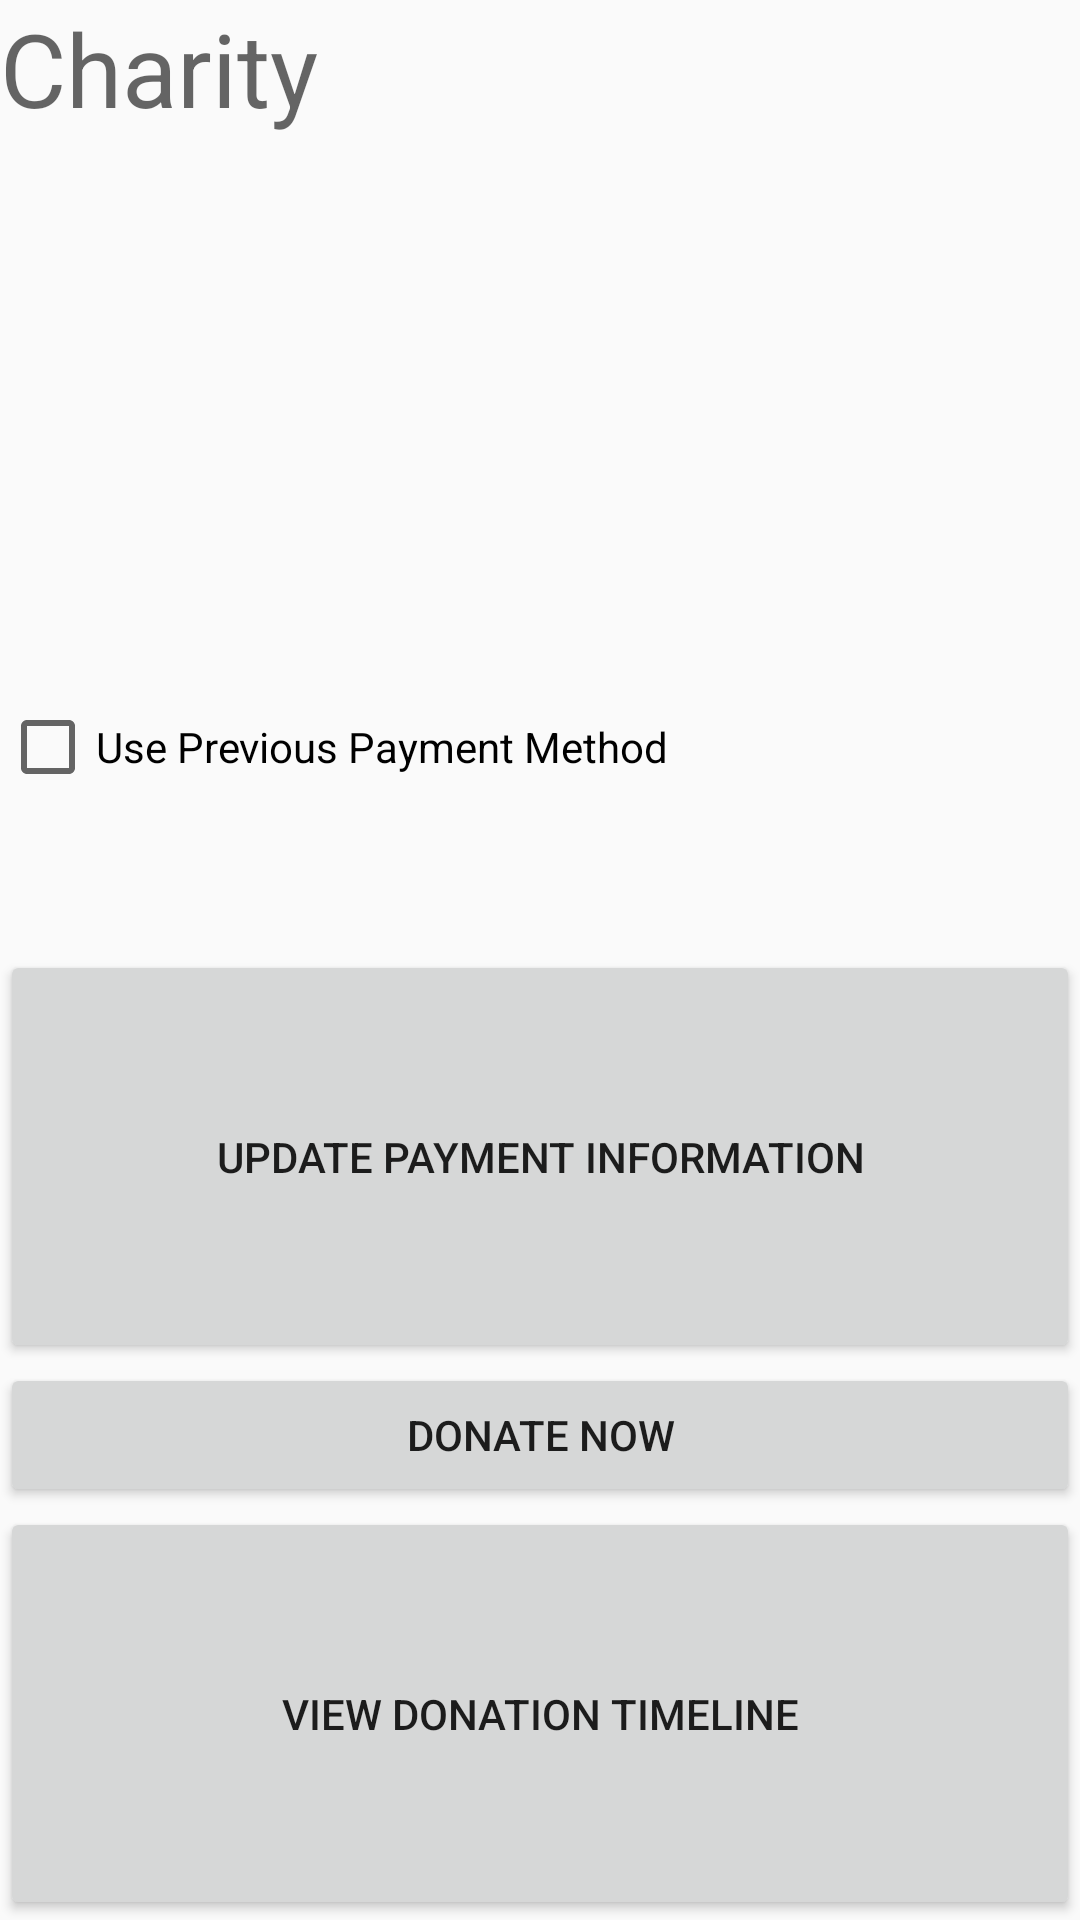

The Android layout XML behind this screen, and the referenced resources:
<!-- AndroidManifest.xml: application theme AppTheme -->
<!-- res/layout/activity_donate.xml -->
<?xml version="1.0" encoding="utf-8"?>
<LinearLayout xmlns:android="http://schemas.android.com/apk/res/android"
    android:layout_width="match_parent"
    android:layout_height="wrap_content"
    android:orientation="vertical">

    <TextView
        android:id="@+id/tv_charity"
        android:layout_width="match_parent"
        android:layout_height="92dp"
        android:layout_weight="1"
        android:text="Charity"
        android:textAppearance="@style/TextAppearance.AppCompat.Display1" />

    <CheckBox
        android:id="@+id/cb_use_payment"
        android:layout_width="match_parent"
        android:layout_height="46dp"
        android:layout_weight="1"
        android:text="Use Previous Payment Method" />

    <Button
        android:id="@+id/btn_update_payment"
        android:layout_width="match_parent"
        android:layout_height="wrap_content"
        android:layout_weight="1"
        android:text="Update Payment Information" />

    <Button
        android:id="@+id/btn_donate"
        android:layout_width="match_parent"
        android:layout_height="wrap_content"
        android:text="Donate now" />

    <Button
        android:id="@+id/btn_donate_viewhistory"
        android:layout_width="match_parent"
        android:layout_height="wrap_content"
        android:layout_weight="1"
        android:text="View Donation Timeline" />

</LinearLayout>
<!-- resources referenced by this layout -->
<resources>
  <style name="AppTheme" parent="Theme.AppCompat.Light.DarkActionBar">
          
          <item name="colorPrimary">@color/colorPrimary</item>
          <item name="colorPrimaryDark">@color/colorPrimaryDark</item>
          <item name="colorAccent">@color/colorAccent</item>
      </style>
  <color name="colorPrimary">#40a2ff</color>
  <color name="colorPrimaryDark">#ffd100</color>
  <color name="colorAccent">#f6a119</color>
</resources>
